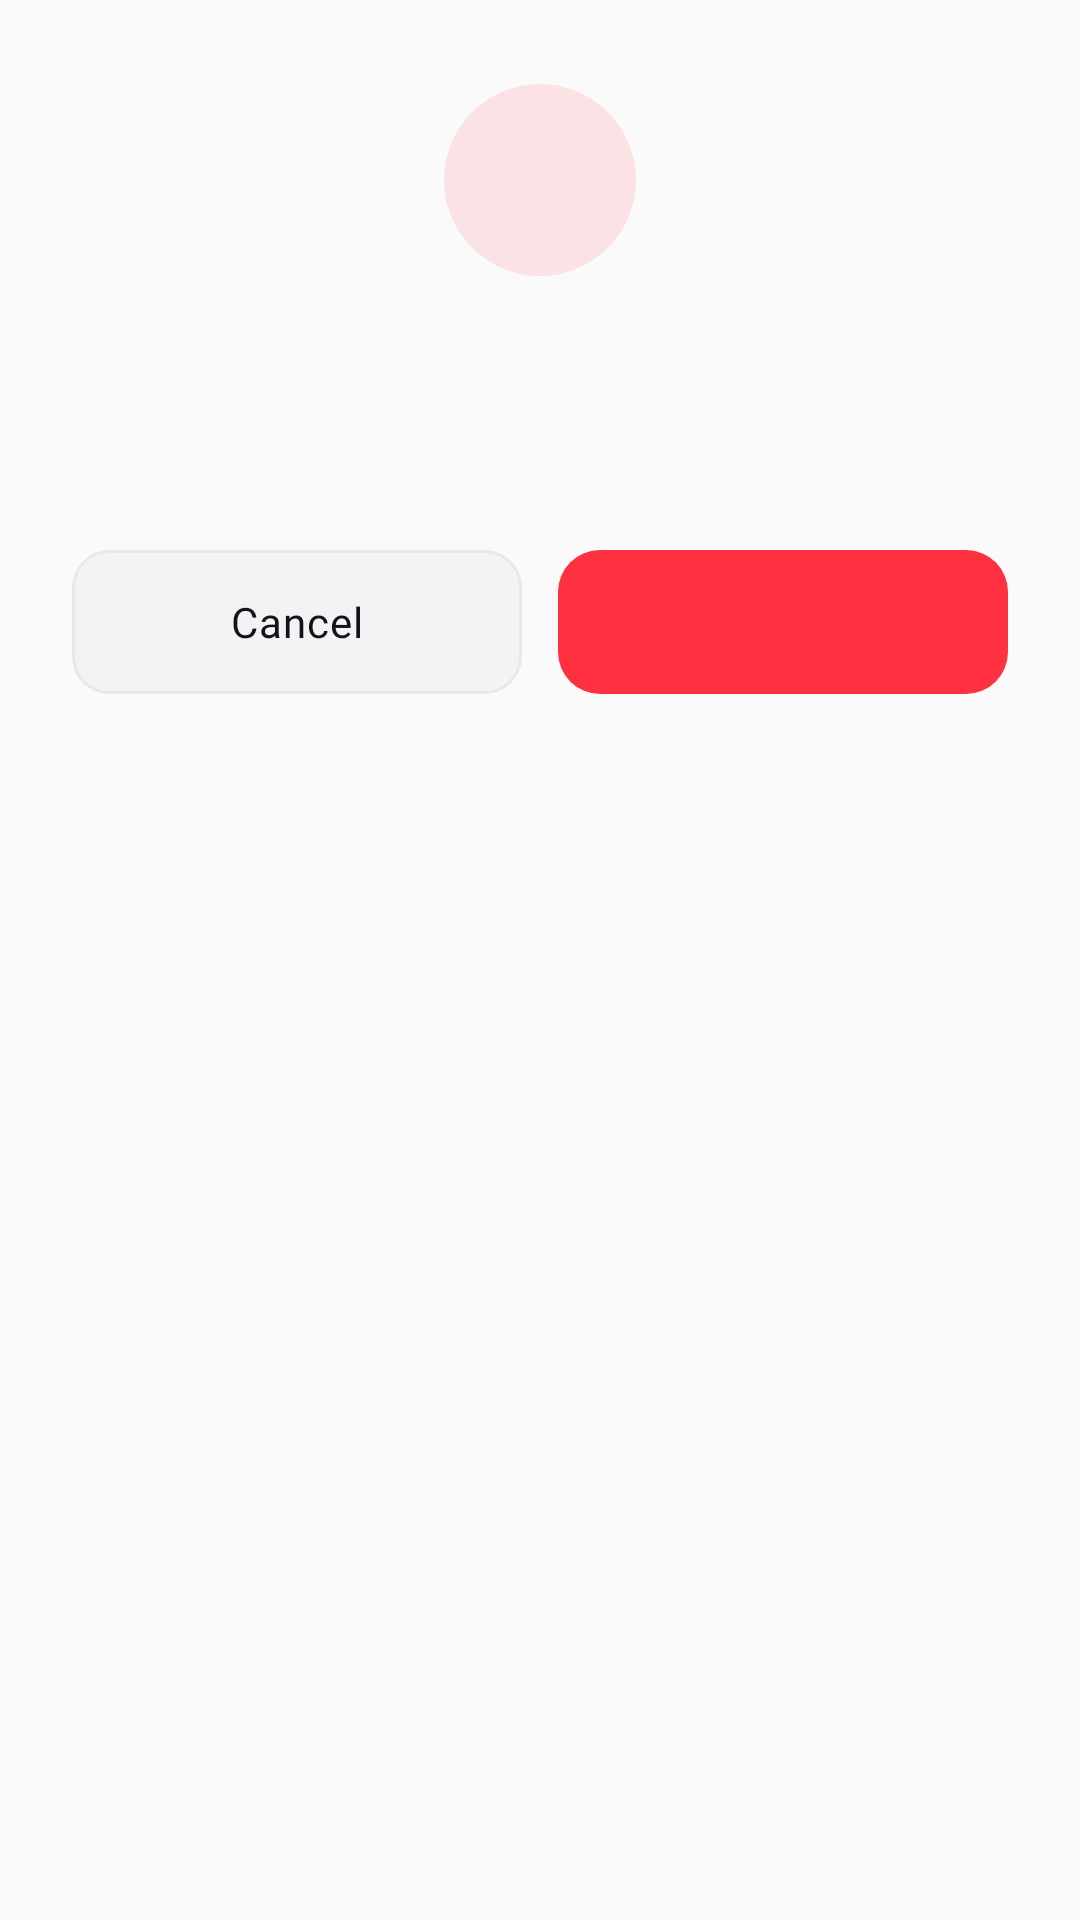

Produce the Android XML layout that renders to this screen, including the resource entries it uses.
<!-- AndroidManifest.xml: application theme Theme.Instagaram -->
<!-- res/layout/dialog_confirm.xml -->
<?xml version="1.0" encoding="utf-8"?>
<LinearLayout xmlns:android="http://schemas.android.com/apk/res/android"
    xmlns:app="http://schemas.android.com/apk/res-auto"
    xmlns:tools="http://schemas.android.com/tools"
    android:layout_width="match_parent"
    android:layout_height="wrap_content"
    android:background="@drawable/bg_dialog"
    android:gravity="center_horizontal"
    android:orientation="vertical"
    android:paddingStart="24dp"
    android:paddingTop="28dp"
    android:paddingEnd="24dp"
    android:paddingBottom="20dp">

    <FrameLayout
        android:layout_width="64dp"
        android:layout_height="64dp"
        android:background="@drawable/bg_icon_danger">

        <ImageView
            android:id="@+id/imgDialogIcon"
            android:layout_width="28dp"
            android:layout_height="28dp"
            android:layout_gravity="center"
            android:importantForAccessibility="no"
            app:tint="@color/like_red"
            tools:src="@drawable/ic_delete" />

    </FrameLayout>

    <TextView
        android:id="@+id/txtDialogTitle"
        android:layout_width="match_parent"
        android:layout_height="wrap_content"
        android:layout_marginTop="16dp"
        android:fontFamily="@font/montserrat_bold"
        android:gravity="center"
        android:textColor="@color/text_primary"
        android:textSize="18sp"
        tools:text="@string/chat_delete_confirm" />

    <TextView
        android:id="@+id/txtDialogMessage"
        style="@style/Text.Body"
        android:layout_width="match_parent"
        android:layout_height="wrap_content"
        android:layout_marginTop="8dp"
        android:gravity="center"
        android:lineSpacingExtra="3dp"
        android:textColor="@color/text_muted"
        tools:text="@string/chat_delete_message" />

    <LinearLayout
        android:layout_width="match_parent"
        android:layout_height="wrap_content"
        android:layout_marginTop="24dp"
        android:orientation="horizontal">

        <com.google.android.material.button.MaterialButton
            android:id="@+id/btnDialogCancel"
            style="@style/Button.Gradient"
            android:layout_width="0dp"
            android:layout_height="48dp"
            android:layout_weight="1"
            android:background="@drawable/bg_button_outline"
            android:text="@string/cancel"
            android:textColor="@color/text_primary"
            android:textSize="14sp" />

        <com.google.android.material.button.MaterialButton
            android:id="@+id/btnDialogConfirm"
            style="@style/Button.Gradient"
            android:layout_width="0dp"
            android:layout_height="48dp"
            android:layout_marginStart="12dp"
            android:layout_weight="1"
            android:background="@drawable/bg_button_danger"
            android:textSize="14sp"
            tools:text="@string/action_delete" />

    </LinearLayout>

</LinearLayout>
<!-- resources referenced by this layout -->
<resources>
  <color name="like_red">#FF3040</color>
  <color name="text_muted">#737885</color>
  <color name="text_primary">#121417</color>
  <!-- drawable bg_button_danger (drawable) -->
  <?xml version="1.0" encoding="utf-8"?>
  <ripple xmlns:android="http://schemas.android.com/apk/res/android"
      android:color="#33FFFFFF">
      <item>
          <shape android:shape="rectangle">
              <solid android:color="@color/like_red"/>
              <corners android:radius="14dp"/>
          </shape>
      </item>
  </ripple>
  <!-- drawable bg_button_outline (drawable) -->
  <?xml version="1.0" encoding="utf-8"?>
  <ripple xmlns:android="http://schemas.android.com/apk/res/android"
      android:color="@color/outline">
      <item>
          <shape android:shape="rectangle">
              <solid android:color="@color/surface_variant"/>
              <stroke android:width="1dp" android:color="@color/outline"/>
              <corners android:radius="12dp"/>
          </shape>
      </item>
  </ripple>
  <!-- drawable bg_icon_danger (drawable) -->
  <?xml version="1.0" encoding="utf-8"?>
  <shape xmlns:android="http://schemas.android.com/apk/res/android"
      android:shape="oval">
      
      <solid android:color="#1FFF3040"/>
  </shape>
  <!-- drawable ic_delete (drawable) -->
  <vector xmlns:android="http://schemas.android.com/apk/res/android"
      android:width="24dp"
      android:height="24dp"
      android:viewportWidth="24"
      android:viewportHeight="24">
      <path
          android:fillColor="@color/text_primary"
          android:pathData="M16,9v10H8V9h8m-1.5,-6h-5l-1,1H5v2h14V4h-3.5l-1,-1zM18,7H6v12c0,1.1 0.9,2 2,2h8c1.1,0 2,-0.9 2,-2V7z" />
  </vector>
  <string name="action_delete">Delete</string>
  <string name="cancel">Cancel</string>
  <string name="chat_delete_confirm">Delete this message for everyone?</string>
  <string name="chat_delete_message">It will be removed for you and the other person. This cannot be undone.</string>
  <style name="Button.Gradient" parent="Widget.MaterialComponents.Button">
          <item name="android:layout_height">52dp</item>
          <item name="android:background">@drawable/bg_button_gradient</item>
          <item name="backgroundTint">@null</item>
          <item name="android:insetTop">0dp</item>
          <item name="android:insetBottom">0dp</item>
          <item name="android:fontFamily">@font/montserrat_bold</item>
          <item name="android:textSize">15sp</item>
          <item name="android:textAllCaps">false</item>
          <item name="android:textColor">@color/white</item>
          <item name="android:letterSpacing">0.02</item>
          <item name="android:stateListAnimator">@null</item>
      </style>
  <style name="Text.Body" parent="">
          <item name="android:fontFamily">@font/montserrat_regular</item>
          <item name="android:textSize">14sp</item>
          <item name="android:textColor">@color/text_primary</item>
      </style>
  <color name="outline">#E6E8EC</color>
  <color name="surface_variant">#F2F3F5</color>
  <color name="white">#FFFFFFFF</color>
  <color name="primary">#E1306C</color>
  <color name="primary_dark">#B81F55</color>
  <color name="app_background">#FAFAFA</color>
  <color name="surface">#FFFFFF</color>
  <color name="brand_start">#7B3FE4</color>
  <color name="brand_center">#E1306C</color>
  <color name="brand_end">#F9A03F</color>
</resources>
